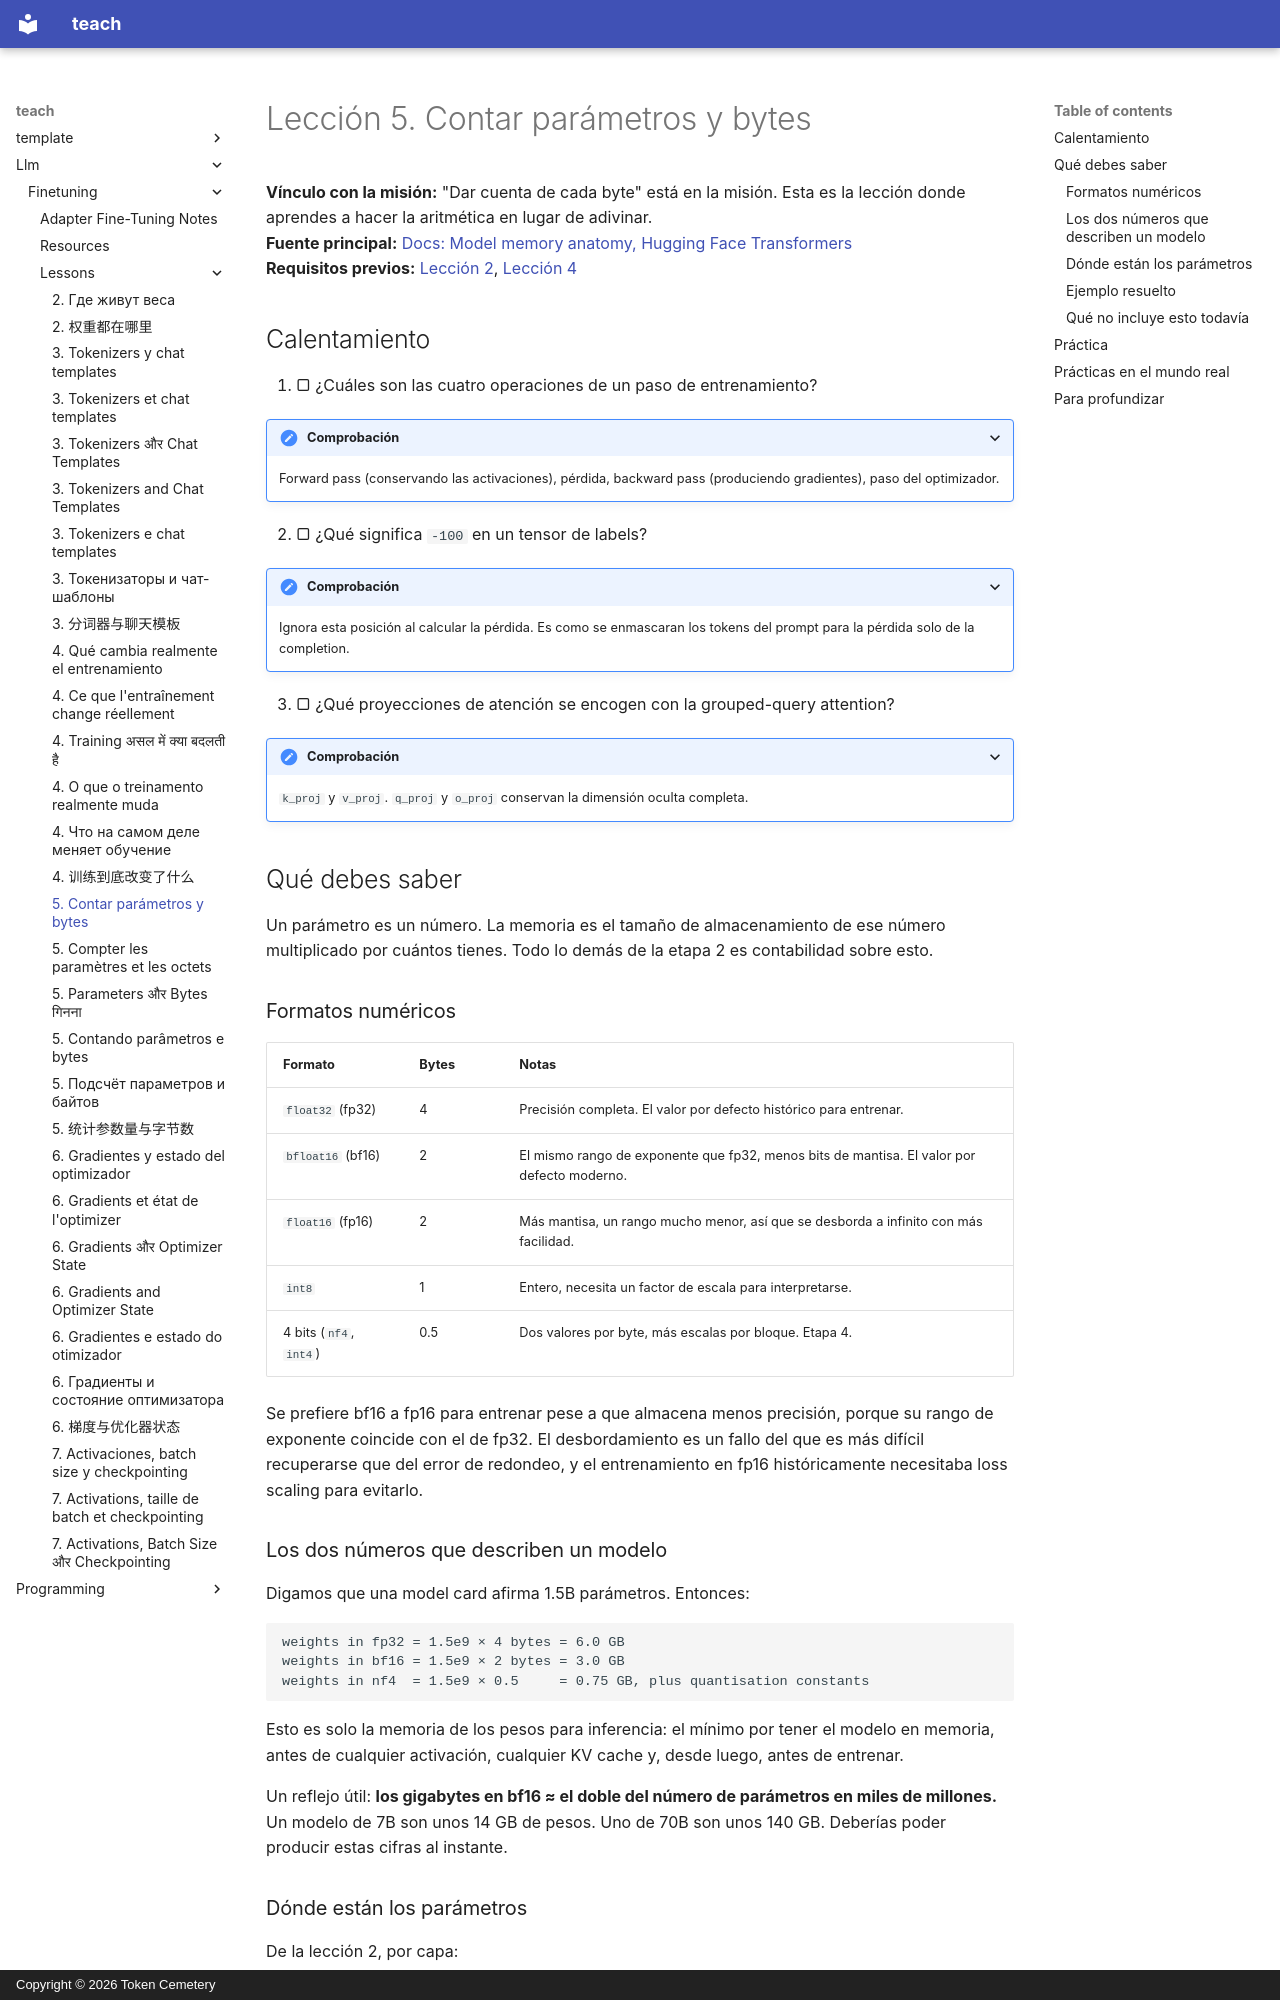

repository: TokenCemetery/teach · page: llm/finetuning/lessons/0005-counting-parameters-and-bytes.es/index.html · generator: mkdocs · copyright: Copyright © 2026 Token Cemetery

---
title: "5. Contar parámetros y bytes"
description: "Convertir la configuración de un modelo en gigabytes"
type: lesson
---

# Lección 5. Contar parámetros y bytes

**Vínculo con la misión:** "Dar cuenta de cada byte" está en la misión. Esta es la lección donde aprendes a hacer la aritmética en lugar de adivinar.
**Fuente principal:** [Docs: Model memory anatomy, Hugging Face Transformers](https://huggingface.co/docs/transformers/main/en/model_memory_anatomy)
**Requisitos previos:** [Lección 2](0002-where-the-weights-live.md), [Lección 4](0004-what-training-changes.md)

## Calentamiento

1. ▢ ¿Cuáles son las cuatro operaciones de un paso de entrenamiento?

<details markdown="1"><summary>Comprobación</summary>

Forward pass (conservando las activaciones), pérdida, backward pass (produciendo gradientes), paso del optimizador.

</details>

2. ▢ ¿Qué significa `-100` en un tensor de labels?

<details markdown="1"><summary>Comprobación</summary>

Ignora esta posición al calcular la pérdida. Es como se enmascaran los tokens del prompt para la pérdida solo de la completion.

</details>

3. ▢ ¿Qué proyecciones de atención se encogen con la grouped-query attention?

<details markdown="1"><summary>Comprobación</summary>

`k_proj` y `v_proj`. `q_proj` y `o_proj` conservan la dimensión oculta completa.

</details>

## Qué debes saber

Un parámetro es un número. La memoria es el tamaño de almacenamiento de ese número multiplicado por cuántos tienes. Todo lo demás de la etapa 2 es contabilidad sobre esto.

### Formatos numéricos

| Formato | Bytes | Notas |
|---|---|---|
| `float32` (fp32) | 4 | Precisión completa. El valor por defecto histórico para entrenar. |
| `bfloat16` (bf16) | 2 | El mismo rango de exponente que fp32, menos bits de mantisa. El valor por defecto moderno. |
| `float16` (fp16) | 2 | Más mantisa, un rango mucho menor, así que se desborda a infinito con más facilidad. |
| `int8` | 1 | Entero, necesita un factor de escala para interpretarse. |
| 4 bits (`nf4`, `int4`) | 0.5 | Dos valores por byte, más escalas por bloque. Etapa 4. |

Se prefiere bf16 a fp16 para entrenar pese a que almacena menos precisión, porque su rango de exponente coincide con el de fp32. El desbordamiento es un fallo del que es más difícil recuperarse que del error de redondeo, y el entrenamiento en fp16 históricamente necesitaba loss scaling para evitarlo.

### Los dos números que describen un modelo

Digamos que una model card afirma 1.5B parámetros. Entonces:

```text
weights in fp32 = 1.5e9 × 4 bytes = 6.0 GB
weights in bf16 = 1.5e9 × 2 bytes = 3.0 GB
weights in nf4  = 1.5e9 × 0.5     = 0.75 GB, plus quantisation constants
```

Esto es solo la memoria de los pesos para inferencia: el mínimo por tener el modelo en memoria, antes de cualquier activación, cualquier KV cache y, desde luego, antes de entrenar.

Un reflejo útil: **los gigabytes en bf16 ≈ el doble del número de parámetros en miles de millones.** Un modelo de 7B son unos 14 GB de pesos. Uno de 70B son unos 140 GB. Deberías poder producir estas cifras al instante.
